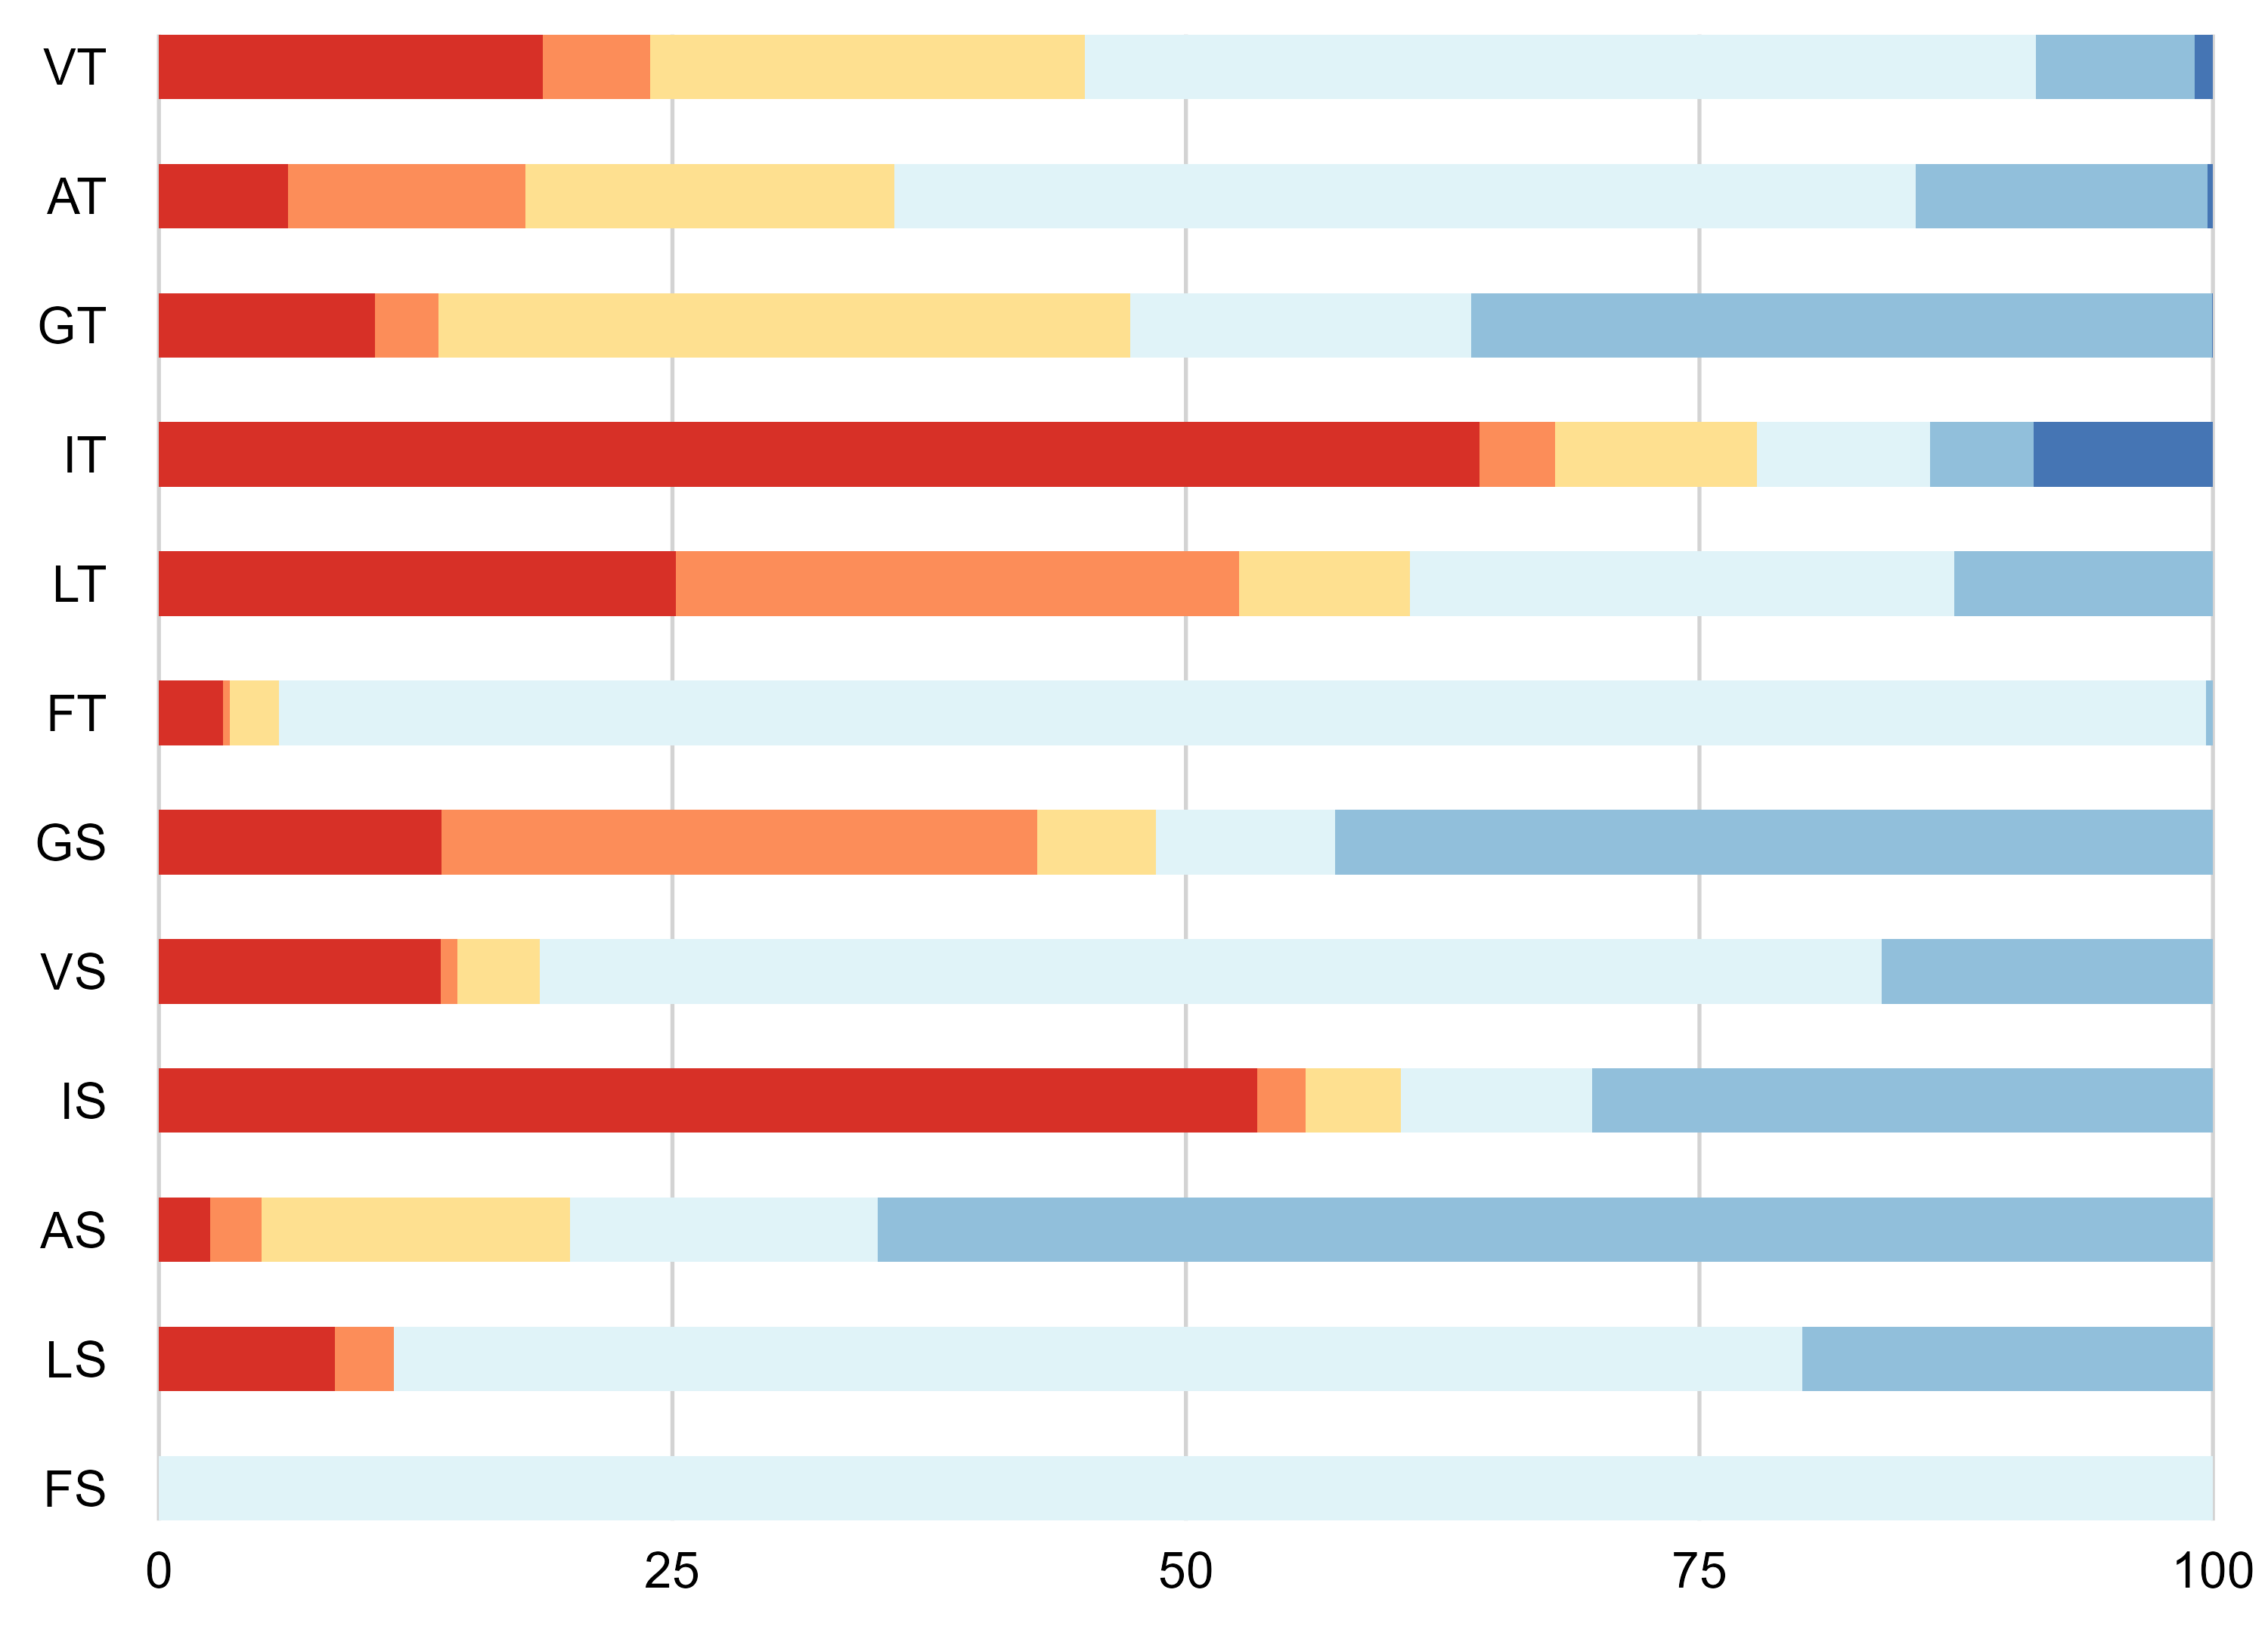

Source data for this figure (header and first rows):
acid_alc, acid, alc, king_cond, group_count, total_count, percentage, position1_groups, position2_groups
AS, A, S, Bacillati, 1, 40, 2.5, aliphatic, alcohol
AS, A, S, Fungi, 6, 40, 15, aliphatic, alcohol
AS, A, S, Metazoa, 6, 40, 15, aliphatic, alcohol
AS, A, S, Pseudomonadati, 1, 40, 2.5, aliphatic, alcohol
AS, A, S, Viridiplantae, 26, 40, 65, aliphatic, alcohol
AT, A, T, Bacillati, 115, 1832, 6.277, aliphatic, alcohol
AT, A, T, Fungi, 329, 1832, 17.96, aliphatic, alcohol
AT, A, T, Metazoa, 911, 1832, 49.73, aliphatic, alcohol
AT, A, T, Other, 5, 1832, 0.2729, aliphatic, alcohol
AT, A, T, Pseudomonadati, 212, 1832, 11.57, aliphatic, alcohol
AT, A, T, Viridiplantae, 260, 1832, 14.19, aliphatic, alcohol
FS, F, S, Metazoa, 1, 1, 100, aliphatic, alcohol
FT, F, T, Bacillati, 9, 290, 3.103, aliphatic, alcohol
FT, F, T, Fungi, 7, 290, 2.414, aliphatic, alcohol
FT, F, T, Metazoa, 272, 290, 93.79, aliphatic, alcohol
FT, F, T, Pseudomonadati, 1, 290, 0.3448, aliphatic, alcohol
FT, F, T, Viridiplantae, 1, 290, 0.3448, aliphatic, alcohol
GS, G, S, Bacillati, 19, 138, 13.77, aliphatic, alcohol
GS, G, S, Fungi, 8, 138, 5.797, aliphatic, alcohol
GS, G, S, Metazoa, 12, 138, 8.696, aliphatic, alcohol
GS, G, S, Pseudomonadati, 40, 138, 28.99, aliphatic, alcohol
GS, G, S, Viridiplantae, 59, 138, 42.75, aliphatic, alcohol
GT, G, T, Bacillati, 189, 1799, 10.51, aliphatic, alcohol
GT, G, T, Fungi, 606, 1799, 33.69, aliphatic, alcohol
GT, G, T, Metazoa, 298, 1799, 16.56, aliphatic, alcohol
GT, G, T, Other, 1, 1799, 0.05559, aliphatic, alcohol
GT, G, T, Pseudomonadati, 56, 1799, 3.113, aliphatic, alcohol
GT, G, T, Viridiplantae, 649, 1799, 36.08, aliphatic, alcohol
IS, I, S, Bacillati, 23, 43, 53.49, aliphatic, alcohol
IS, I, S, Fungi, 2, 43, 4.651, aliphatic, alcohol
IS, I, S, Metazoa, 4, 43, 9.302, aliphatic, alcohol
IS, I, S, Pseudomonadati, 1, 43, 2.326, aliphatic, alcohol
IS, I, S, Viridiplantae, 13, 43, 30.23, aliphatic, alcohol
IT, I, T, Bacillati, 472, 734, 64.31, aliphatic, alcohol
IT, I, T, Fungi, 72, 734, 9.809, aliphatic, alcohol
IT, I, T, Metazoa, 62, 734, 8.447, aliphatic, alcohol
IT, I, T, Other, 64, 734, 8.719, aliphatic, alcohol
IT, I, T, Pseudomonadati, 27, 734, 3.678, aliphatic, alcohol
IT, I, T, Viridiplantae, 37, 734, 5.041, aliphatic, alcohol
LS, L, S, Bacillati, 3, 35, 8.571, aliphatic, alcohol
LS, L, S, Metazoa, 24, 35, 68.57, aliphatic, alcohol
LS, L, S, Pseudomonadati, 1, 35, 2.857, aliphatic, alcohol
LS, L, S, Viridiplantae, 7, 35, 20, aliphatic, alcohol
LT, L, T, Bacillati, 112, 445, 25.17, aliphatic, alcohol
LT, L, T, Fungi, 37, 445, 8.315, aliphatic, alcohol
LT, L, T, Metazoa, 118, 445, 26.52, aliphatic, alcohol
LT, L, T, Pseudomonadati, 122, 445, 27.42, aliphatic, alcohol
LT, L, T, Viridiplantae, 56, 445, 12.58, aliphatic, alcohol
VS, V, S, Bacillati, 17, 124, 13.71, aliphatic, alcohol
VS, V, S, Fungi, 5, 124, 4.032, aliphatic, alcohol
VS, V, S, Metazoa, 81, 124, 65.32, aliphatic, alcohol
VS, V, S, Pseudomonadati, 1, 124, 0.8065, aliphatic, alcohol
VS, V, S, Viridiplantae, 20, 124, 16.13, aliphatic, alcohol
VT, V, T, Bacillati, 357, 1912, 18.67, aliphatic, alcohol
VT, V, T, Fungi, 405, 1912, 21.18, aliphatic, alcohol
VT, V, T, Metazoa, 885, 1912, 46.29, aliphatic, alcohol
VT, V, T, Other, 17, 1912, 0.8891, aliphatic, alcohol
VT, V, T, Pseudomonadati, 100, 1912, 5.23, aliphatic, alcohol
VT, V, T, Viridiplantae, 148, 1912, 7.741, aliphatic, alcohol
